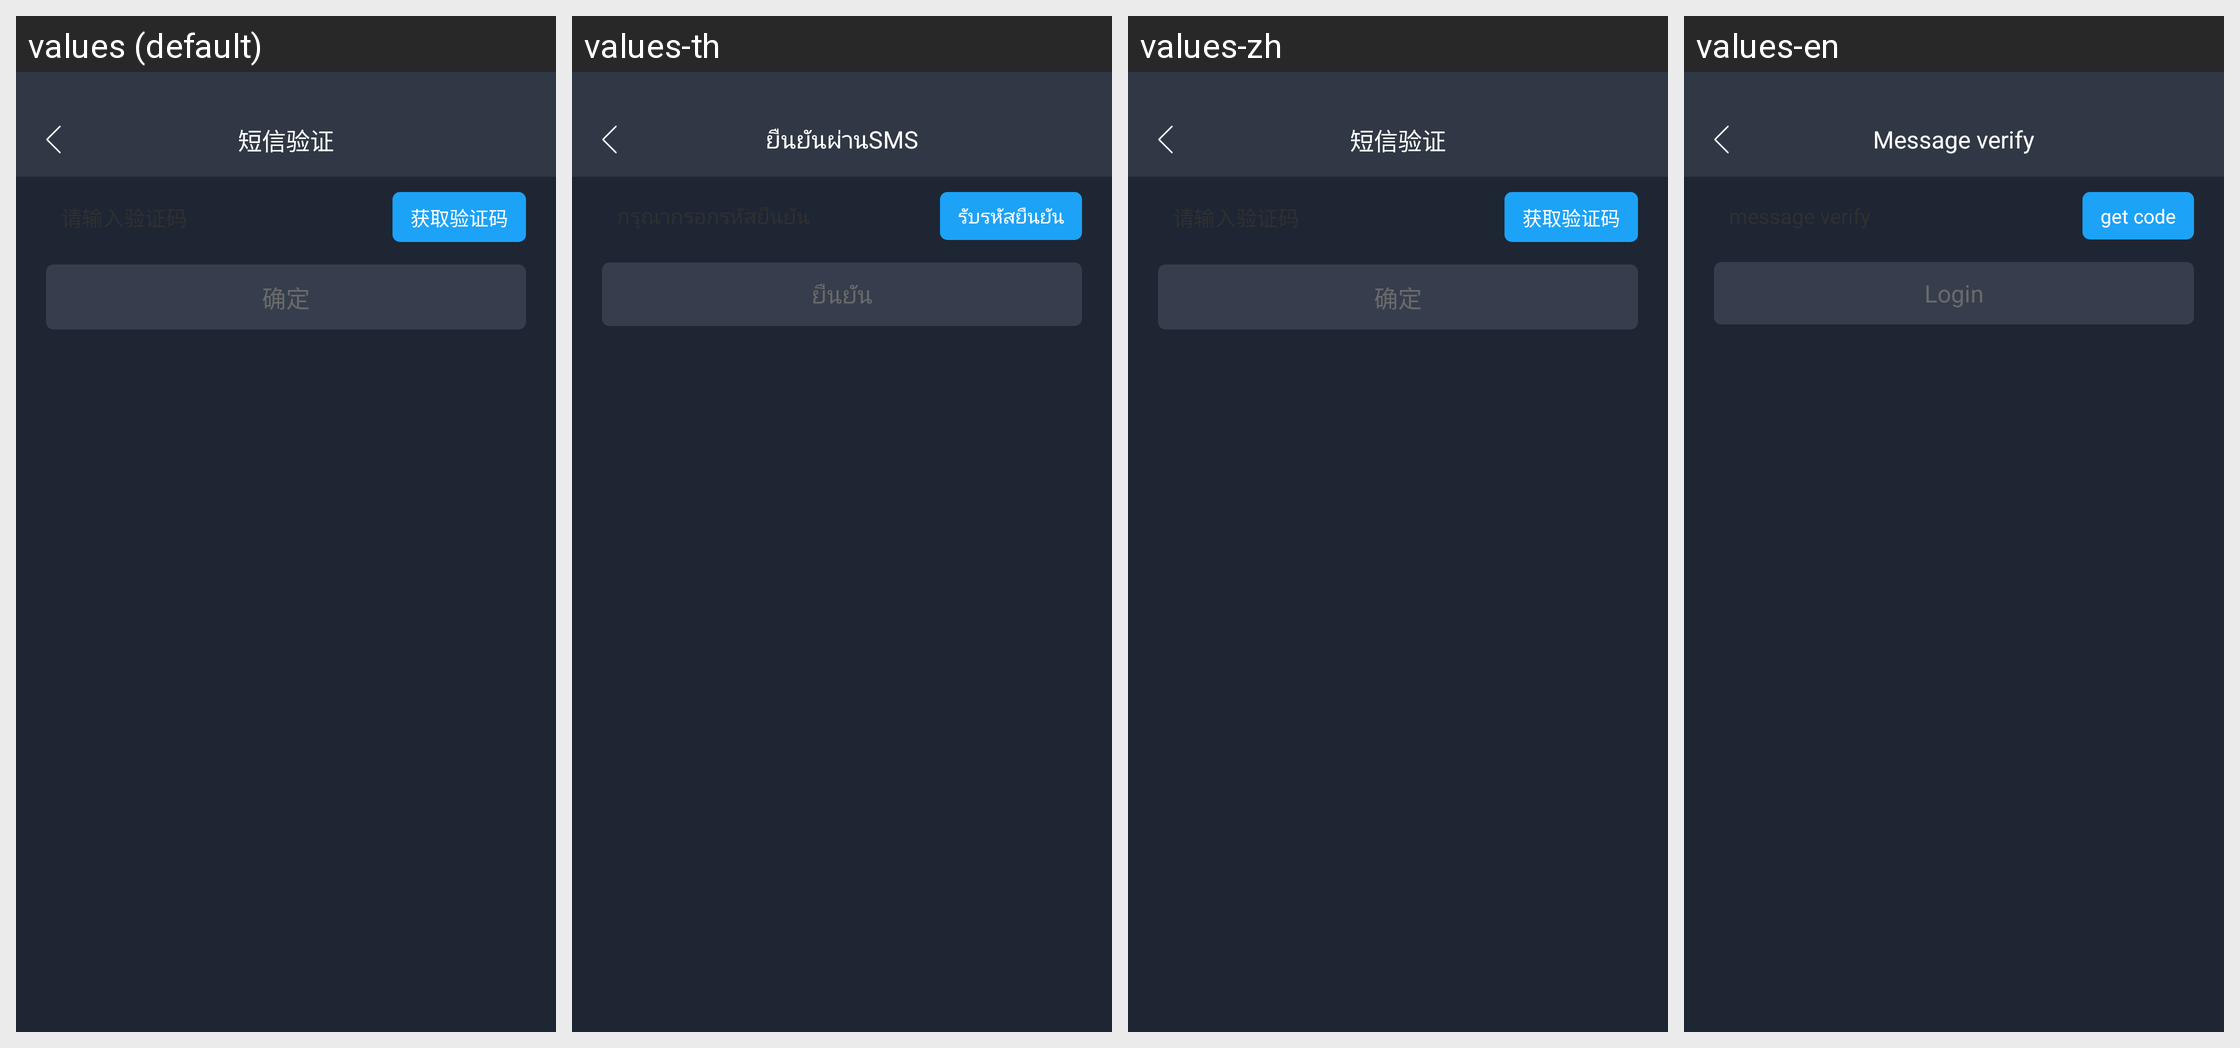

Locale-by-locale string values for the Android screen shown in this grid:
Android screen res/layout/activity_sms.xml rendered under 4 locales, left to right: values (default), values-th, values-zh, values-en. Device: Nexus 5 (rendered at 1080×1920; each locale shown at half size, 540×960, under a caption strip naming it); theme AppTheme.
Other locales in the repository, not shown: values-sk, values-vi, values-zh-rTW.
Strings drawn on this screen, with the default value and each locale's value (text and hints the layout hard-codes, and strings that could not be matched under every locale, appear in the picture but are not listed):

title20
  values: 短信验证
  values-th: ยืนยันผ่านSMS
  values-zh: 短信验证
  values-en: Message verify

tishi11
  values: 获取验证码
  values-th: รับรหัสยืนยัน
  values-zh: 获取验证码
  values-en: get code

login
  values: 确定
  values-th: ยืนยัน
  values-zh: 确定
  values-en: Login
